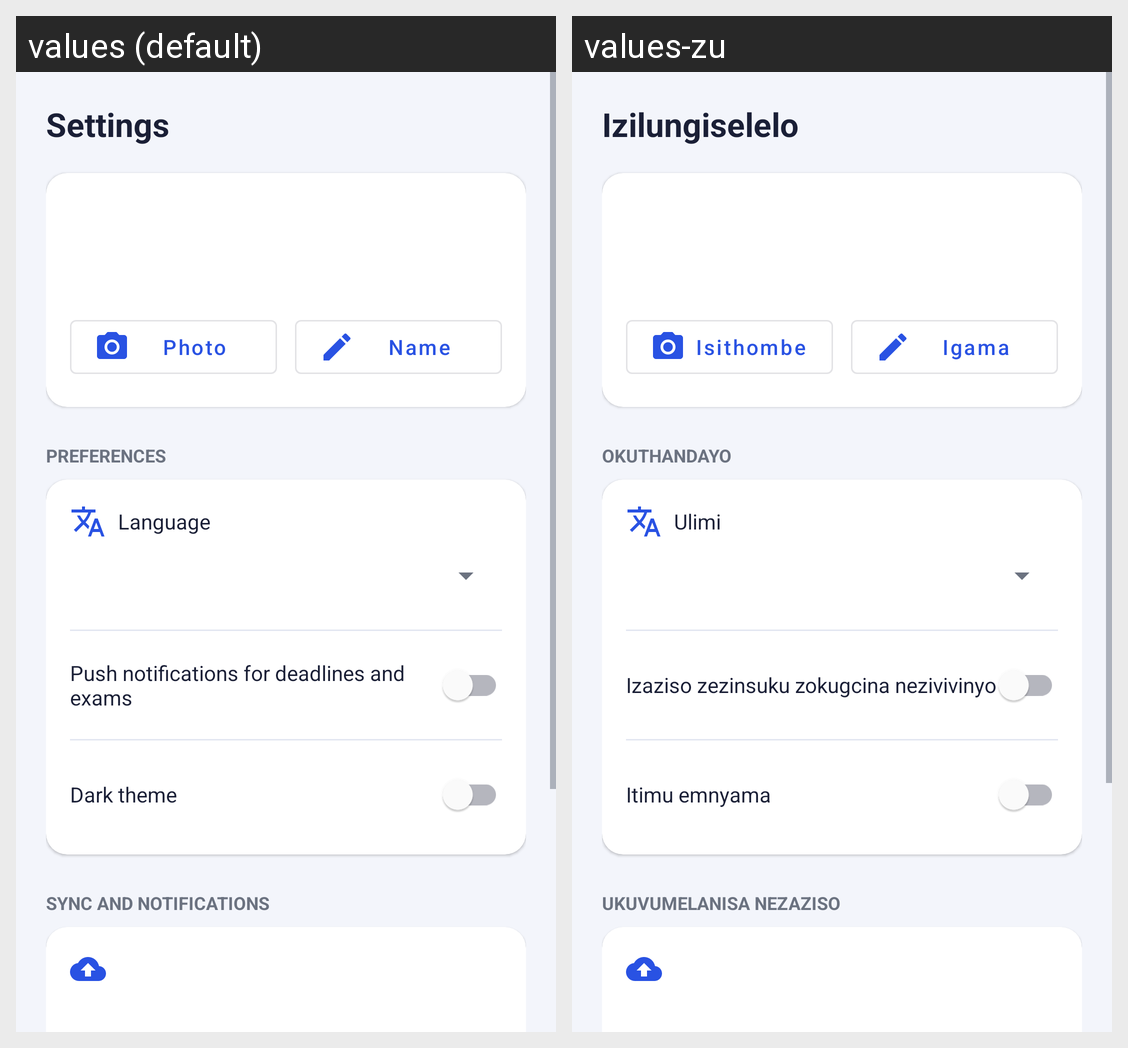

For this localized Android screen grid, give each drawn string resource with its value in every locale shown.
Android screen res/layout/fragment_settings.xml rendered under 2 locales, left to right: values (default), values-zu. Device: Nexus 5 (rendered at 1080×1920; each locale shown at half size, 540×960, under a caption strip naming it); theme Theme.StudentAssistant.
Strings drawn on this screen, with the default value and each locale's value (text and hints the layout hard-codes, and strings that could not be matched under every locale, appear in the picture but are not listed):

settings_title
  values: Settings
  values-zu: Izilungiselelo

change_photo
  values: Photo
  values-zu: Isithombe

edit_name
  values: Name
  values-zu: Igama

preferences_header
  values: Preferences
  values-zu: Okuthandayo

language_label
  values: Language
  values-zu: Ulimi

notifications_label
  values: Push notifications for deadlines and exams
  values-zu: Izaziso zezinsuku zokugcina nezivivinyo

dark_theme_label
  values: Dark theme
  values-zu: Itimu emnyama

sync_header
  values: Sync and notifications
  values-zu: Ukuvumelanisa nezaziso
